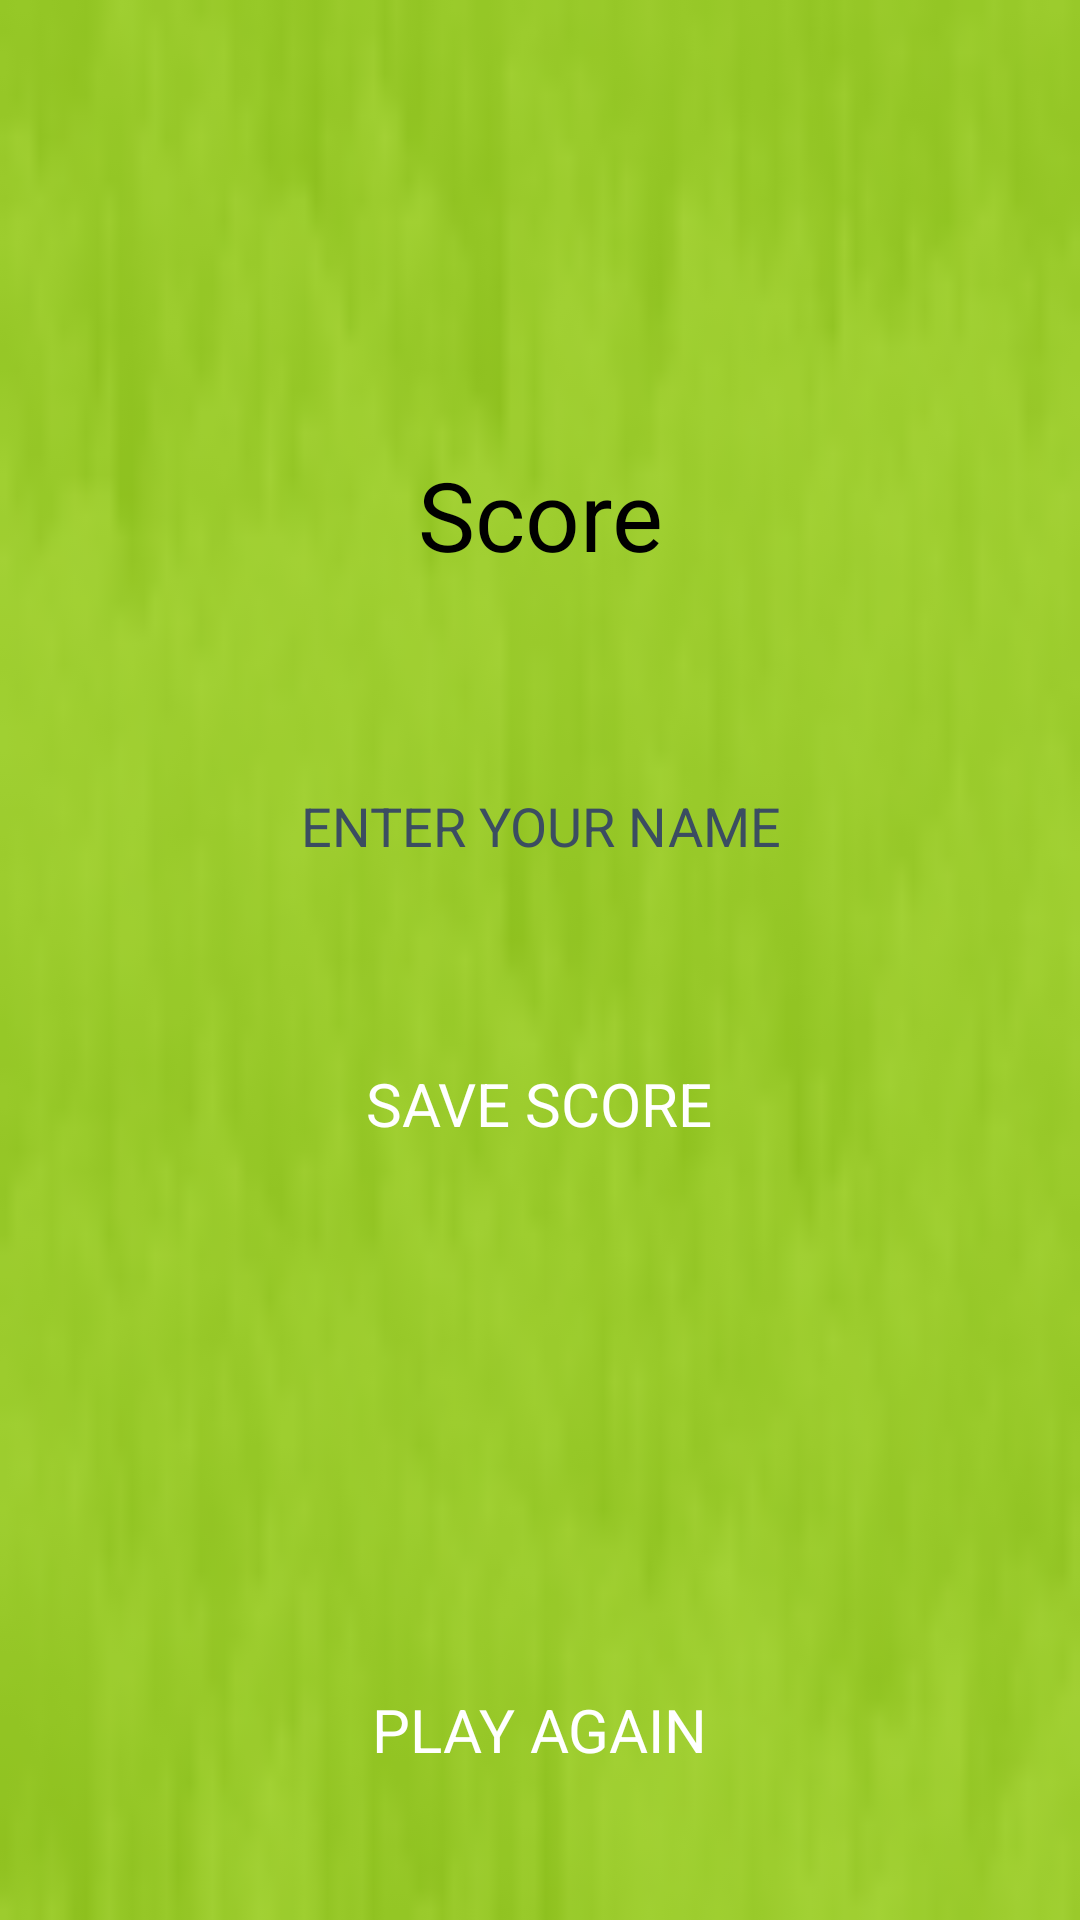

Produce the Android XML layout that renders to this screen, including the resource entries it uses.
<!-- AndroidManifest.xml: application theme Theme.MyApp.Main -->
<!-- res/layout/layout_game_end.xml -->
<?xml version="1.0" encoding="utf-8"?>
<RelativeLayout xmlns:android="http://schemas.android.com/apk/res/android"
    android:layout_width="match_parent"
    android:background="@drawable/game_loc"
    android:layout_height="match_parent">

    <TextView
        android:id="@+id/max_score"
        android:layout_width="wrap_content"
        android:layout_height="wrap_content"
        android:layout_centerHorizontal="true"
        android:layout_alignParentTop="true"
        android:layout_marginTop="100dp"
        android:textSize="32sp"
        android:lineSpacingExtra="9sp"
        android:gravity="center_horizontal|top"
        />
    <TextView
        android:id="@+id/score_tv"
        android:layout_width="wrap_content"
        android:layout_height="wrap_content"
        android:layout_centerHorizontal="true"
        android:layout_alignParentTop="true"
        android:layout_marginTop="150dp"
        android:text="@string/score"
        android:textSize="32sp"
        android:lineSpacingExtra="9sp"
        android:gravity="center_horizontal|top"
        />

    <RelativeLayout
        android:id="@+id/ET_lay"
        android:layout_width="match_parent"
        android:layout_height="wrap_content"
        android:layout_below="@id/score_tv"
        android:layout_marginTop="50sp"
        android:layout_centerHorizontal="true"
        android:layout_marginEnd="10dp"
        android:layout_marginStart="10dp"
        android:background="@drawable/et_2"
        android:padding="10dp">
        <EditText
            android:id="@+id/player_name"
            android:layout_width="match_parent"
            android:textAlignment="center"
            android:layout_height="wrap_content"
            android:layout_centerHorizontal="true"
            android:textColorHint="?android:textColorSecondary"
            android:backgroundTint="@android:color/transparent"
            android:hint="ENTER YOUR NAME" />
    </RelativeLayout>

    
    <RelativeLayout
        android:id="@+id/end_game"
        android:layout_marginTop="30dp"
        android:layout_width="match_parent"
        android:layout_height="wrap_content"
        android:layout_marginStart="30dp"
        android:layout_below="@id/ET_lay"
        android:layout_centerHorizontal="true"
        android:background="@drawable/btn_1"
        android:padding="20dp">
        <TextView
            android:layout_width="wrap_content"
            android:layout_centerHorizontal="true"
            android:layout_height="wrap_content"
            android:text="SAVE SCORE"
            android:textSize="20sp"
            android:textColor="@color/gold" />
    </RelativeLayout>

    
    <RelativeLayout
        android:id="@+id/end_game2"
        android:layout_marginBottom="30dp"
        android:layout_width="match_parent"
        android:layout_height="wrap_content"
        android:layout_marginStart="30dp"
        android:layout_alignParentBottom="true"
        android:layout_centerHorizontal="true"
        android:background="@drawable/btn_1"
        android:padding="20dp">
        <TextView
            android:layout_width="wrap_content"
            android:layout_centerHorizontal="true"
            android:layout_height="wrap_content"
            android:text="PLAY AGAIN"
            android:textSize="20sp"
            android:textColor="@color/gold" />
    </RelativeLayout>

</RelativeLayout>
<!-- resources referenced by this layout -->
<resources>
  <color name="gold">#FFFFFF</color>
  <!-- drawable game_loc: png bitmap (drawable, 10426 bytes) -->
  <string name="score">Score</string>
  <style name="Theme.MyApp.Main" parent="Theme.MaterialComponents.DayNight.NoActionBar">
          
          <item name="colorPrimary">@color/sea50</item>
          <item name="colorError">@color/error</item>
          <item name="android:textColor">@color/black</item>
          <item name="itemTextColor">@color/black</item>
          <item name="android:textColorPrimary">@color/black</item> 
          <item name="android:textColorSecondary">@color/coal</item>
          <item name="android:listChoiceBackgroundIndicator">@color/black</item> 
          <item name="colorPrimaryVariant">@color/black</item>
          <item name="colorOnPrimary">@color/black</item>
          <item name="colorOnError">@color/black</item>
          <item name="chipStyle">@style/Widget.MaterialComponents.Chip.Action</item>
          <item name="textInputStyle">@style/Widget.MaterialComponents.TextInputLayout.FilledBox</item>
          <item name="android:listViewStyle">@color/sea</item>
          <item name="android:textViewStyle">@color/black</item>
          <item name="textColorAlertDialogListItem">@color/black</item>
          <item name="android:forceDarkAllowed" tools:targetApi="q">false</item>
          <item name="android:windowContentTransitions">true</item>
      </style>
  <color name="sea50">#CC446EAE</color>
  <color name="error">#BA3038</color>
  <color name="black">#FF000000</color>
  <color name="coal">#3b4d61</color>
  <color name="sea">#077b8a</color>
</resources>
